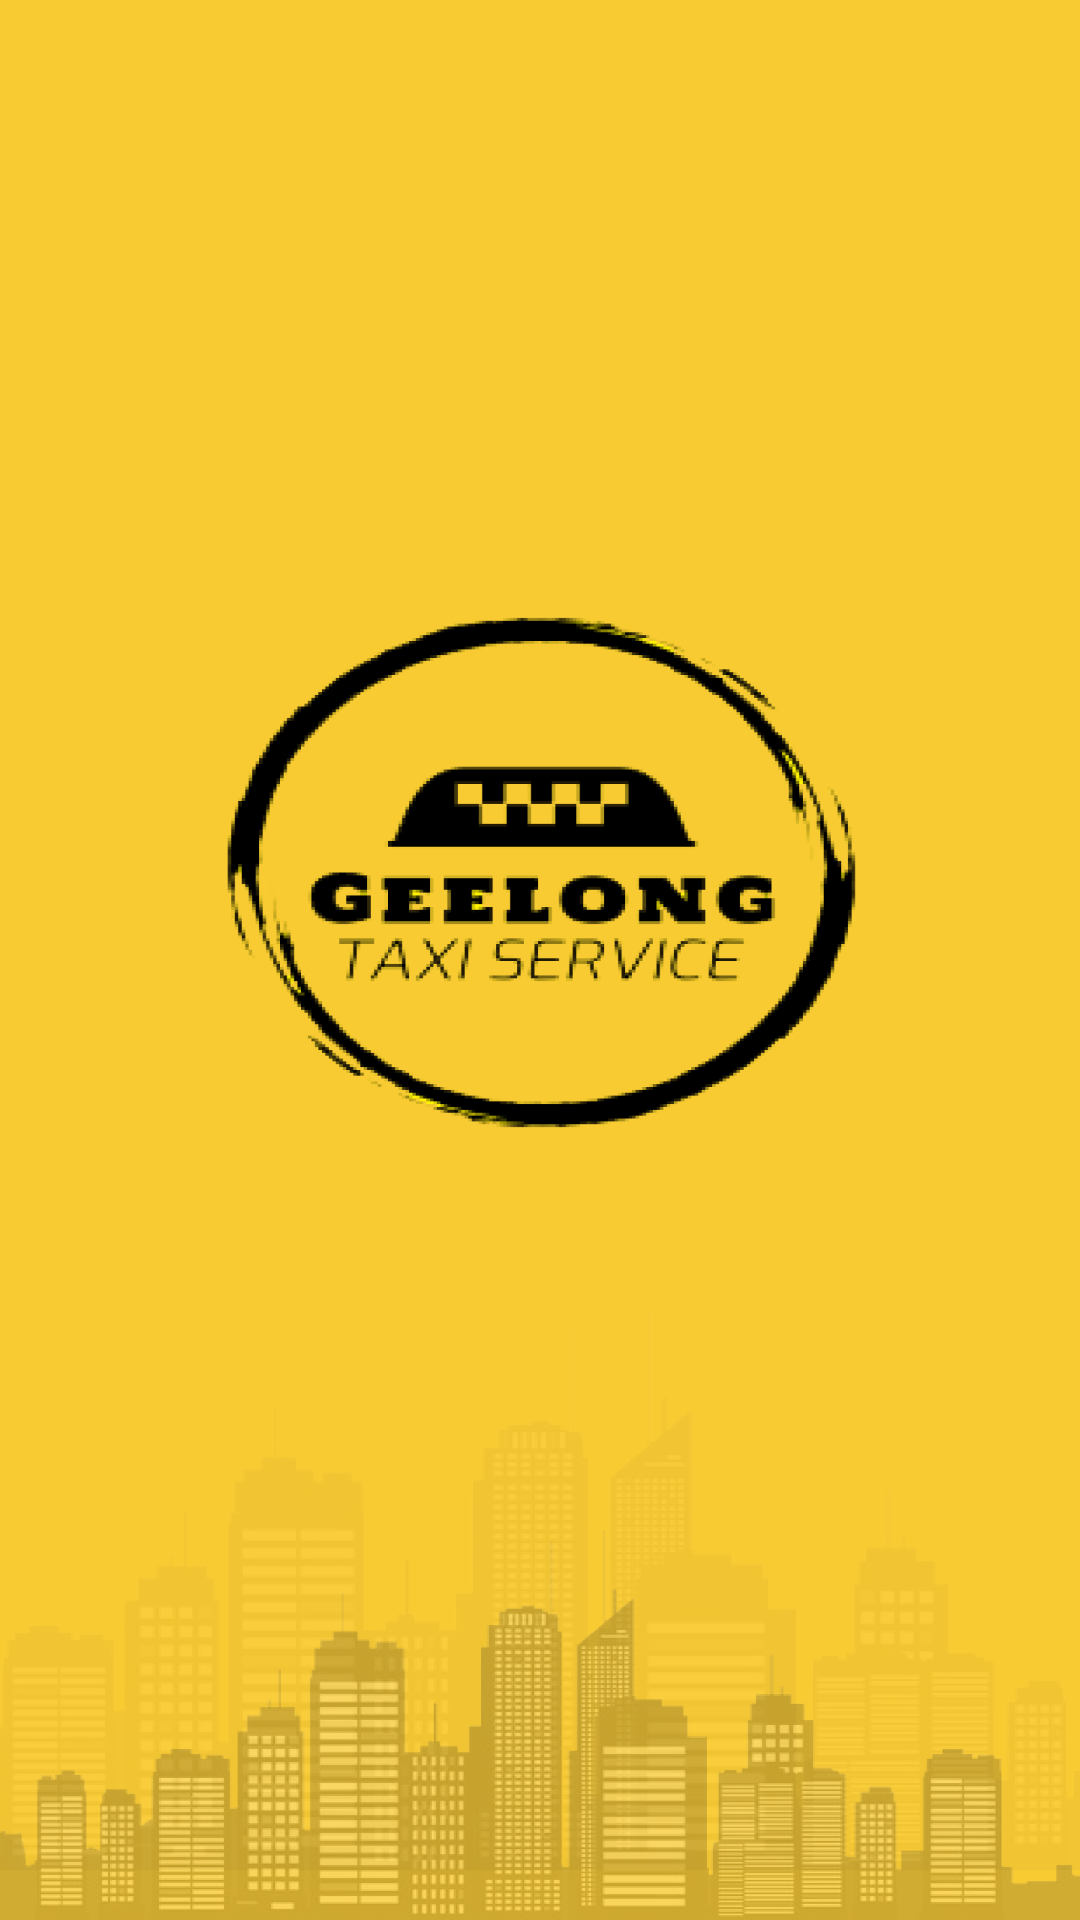

This screen was rendered from an Android layout file. Write that file and the resources it references.
<!-- AndroidManifest.xml: application theme Theme.GeeLong -->
<!-- res/layout/activity_main.xml -->
<?xml version="1.0" encoding="utf-8"?>
<androidx.constraintlayout.widget.ConstraintLayout xmlns:android="http://schemas.android.com/apk/res/android"
    xmlns:app="http://schemas.android.com/apk/res-auto"
    xmlns:tools="http://schemas.android.com/tools"
    android:layout_width="match_parent"
    android:layout_height="match_parent"
    tools:context=".Activity.MainActivity">
<LinearLayout
    android:layout_width="match_parent"
    android:layout_height="match_parent"
    android:orientation="vertical"
    tools:ignore="MissingConstraints" >
    <ImageView
        android:layout_width="match_parent"
        android:layout_height="match_parent"
        android:src="@drawable/splash"
        android:scaleType="fitXY"
        >
    </ImageView>

</LinearLayout>


</androidx.constraintlayout.widget.ConstraintLayout>
<!-- resources referenced by this layout -->
<resources>
  <!-- drawable splash: png bitmap (drawable-v24, 406771 bytes) -->
  <style name="Theme.GeeLong" parent="Theme.MaterialComponents.Light.NoActionBar">
          
          <item name="colorPrimaryVariant">#F9CB33</item>
          <item name="colorOnPrimary">@color/white</item>
          
          <item name="colorSecondary">@color/yellow</item>
          <item name="colorSecondaryVariant">@color/yellow</item>
          <item name="colorOnSecondary">#FFC107</item>
          
          <item name="android:statusBarColor" tools:targetApi="l">?attr/colorPrimaryVariant</item>
          
      </style>
  <color name="white">#FFFFFFFF</color>
  <color name="yellow">#F9CB33</color>
</resources>
